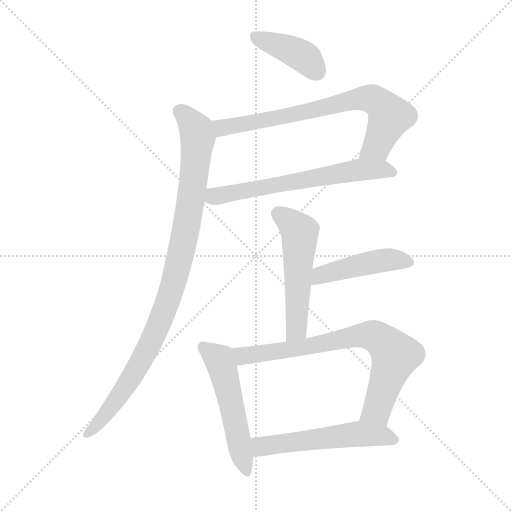
t = 0.00 s
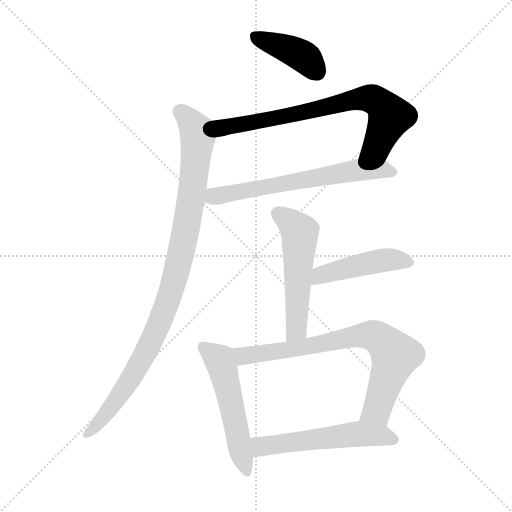
t = 1.42 s
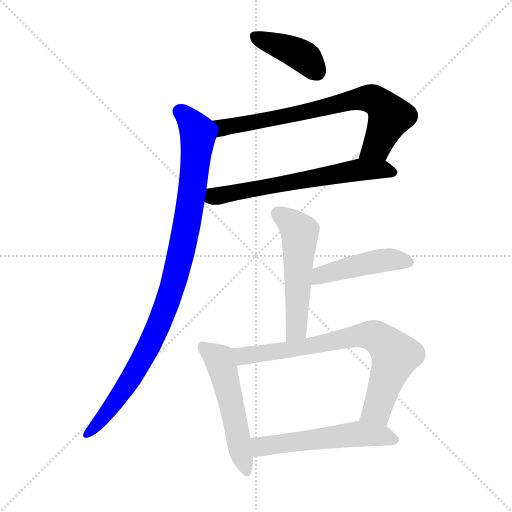
t = 2.83 s
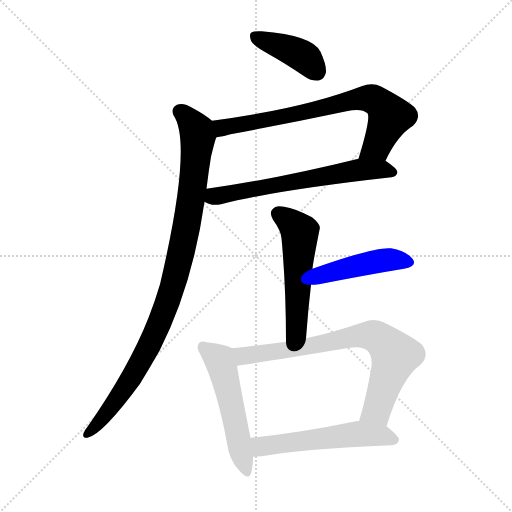
t = 4.25 s
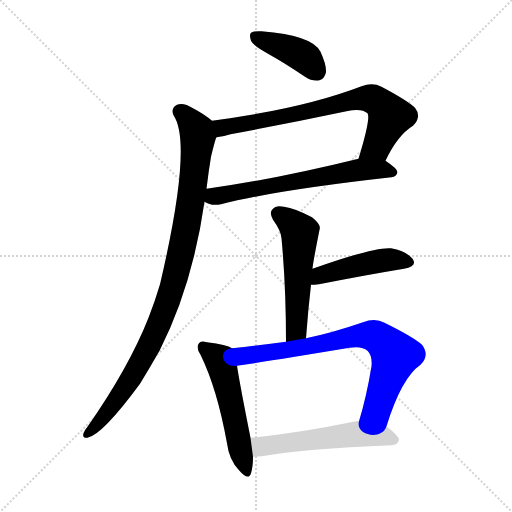
t = 5.66 s
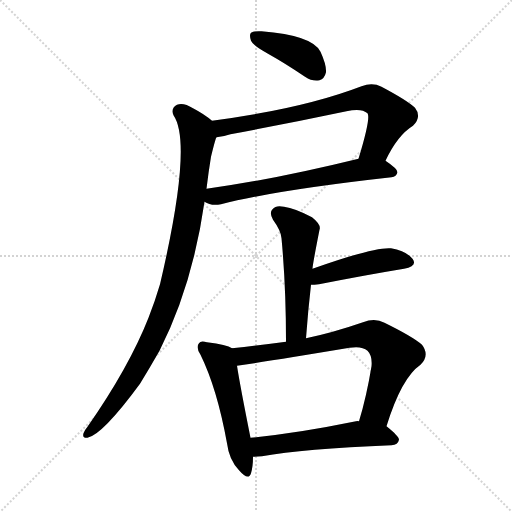
t = 7.08 s

The animated SVG that drew these frames (rendered in a browser with its animation timeline set to each time). Animation: 9 CSS @keyframes rules; one cycle of 7.08 s.

<svg version="1.1" viewBox="0 0 1024 1024" xmlns="http://www.w3.org/2000/svg">
  <g stroke="lightgray" stroke-dasharray="1,1" stroke-width="1" transform="scale(4, 4)">
    <line x1="0" y1="0" x2="256" y2="256"></line>
    <line x1="256" y1="0" x2="0" y2="256"></line>
    <line x1="128" y1="0" x2="128" y2="256"></line>
    <line x1="0" y1="128" x2="256" y2="128"></line>
  </g>
<g transform="scale(1, -1) translate(0, -900)">
   <style type="text/css">
    @keyframes keyframes0 {
      from {
       stroke: blue;
       stroke-dashoffset: 402;
       stroke-width: 128;
       }
       57% {
       animation-timing-function: step-end;
       stroke: blue;
       stroke-dashoffset: 0;
       stroke-width: 128;
       }
       to {
       stroke: black;
       stroke-width: 1024;
       }
       }
       #make-me-a-hanzi-animation-0 {
         animation: keyframes0 0.577148s both;
         animation-delay: 0.000000s;
         animation-timing-function: linear;
       }
    @keyframes keyframes1 {
      from {
       stroke: blue;
       stroke-dashoffset: 723;
       stroke-width: 128;
       }
       70% {
       animation-timing-function: step-end;
       stroke: blue;
       stroke-dashoffset: 0;
       stroke-width: 128;
       }
       to {
       stroke: black;
       stroke-width: 1024;
       }
       }
       #make-me-a-hanzi-animation-1 {
         animation: keyframes1 0.838379s both;
         animation-delay: 0.577148s;
         animation-timing-function: linear;
       }
    @keyframes keyframes2 {
      from {
       stroke: blue;
       stroke-dashoffset: 632;
       stroke-width: 128;
       }
       67% {
       animation-timing-function: step-end;
       stroke: blue;
       stroke-dashoffset: 0;
       stroke-width: 128;
       }
       to {
       stroke: black;
       stroke-width: 1024;
       }
       }
       #make-me-a-hanzi-animation-2 {
         animation: keyframes2 0.764323s both;
         animation-delay: 1.415527s;
         animation-timing-function: linear;
       }
    @keyframes keyframes3 {
      from {
       stroke: blue;
       stroke-dashoffset: 965;
       stroke-width: 128;
       }
       76% {
       animation-timing-function: step-end;
       stroke: blue;
       stroke-dashoffset: 0;
       stroke-width: 128;
       }
       to {
       stroke: black;
       stroke-width: 1024;
       }
       }
       #make-me-a-hanzi-animation-3 {
         animation: keyframes3 1.035319s both;
         animation-delay: 2.179850s;
         animation-timing-function: linear;
       }
    @keyframes keyframes4 {
      from {
       stroke: blue;
       stroke-dashoffset: 527;
       stroke-width: 128;
       }
       63% {
       animation-timing-function: step-end;
       stroke: blue;
       stroke-dashoffset: 0;
       stroke-width: 128;
       }
       to {
       stroke: black;
       stroke-width: 1024;
       }
       }
       #make-me-a-hanzi-animation-4 {
         animation: keyframes4 0.678874s both;
         animation-delay: 3.215169s;
         animation-timing-function: linear;
       }
    @keyframes keyframes5 {
      from {
       stroke: blue;
       stroke-dashoffset: 453;
       stroke-width: 128;
       }
       60% {
       animation-timing-function: step-end;
       stroke: blue;
       stroke-dashoffset: 0;
       stroke-width: 128;
       }
       to {
       stroke: black;
       stroke-width: 1024;
       }
       }
       #make-me-a-hanzi-animation-5 {
         animation: keyframes5 0.618652s both;
         animation-delay: 3.894043s;
         animation-timing-function: linear;
       }
    @keyframes keyframes6 {
      from {
       stroke: blue;
       stroke-dashoffset: 523;
       stroke-width: 128;
       }
       63% {
       animation-timing-function: step-end;
       stroke: blue;
       stroke-dashoffset: 0;
       stroke-width: 128;
       }
       to {
       stroke: black;
       stroke-width: 1024;
       }
       }
       #make-me-a-hanzi-animation-6 {
         animation: keyframes6 0.675618s both;
         animation-delay: 4.512695s;
         animation-timing-function: linear;
       }
    @keyframes keyframes7 {
      from {
       stroke: blue;
       stroke-dashoffset: 745;
       stroke-width: 128;
       }
       71% {
       animation-timing-function: step-end;
       stroke: blue;
       stroke-dashoffset: 0;
       stroke-width: 128;
       }
       to {
       stroke: black;
       stroke-width: 1024;
       }
       }
       #make-me-a-hanzi-animation-7 {
         animation: keyframes7 0.856283s both;
         animation-delay: 5.188314s;
         animation-timing-function: linear;
       }
    @keyframes keyframes8 {
      from {
       stroke: blue;
       stroke-dashoffset: 546;
       stroke-width: 128;
       }
       64% {
       animation-timing-function: step-end;
       stroke: blue;
       stroke-dashoffset: 0;
       stroke-width: 128;
       }
       to {
       stroke: black;
       stroke-width: 1024;
       }
       }
       #make-me-a-hanzi-animation-8 {
         animation: keyframes8 0.694336s both;
         animation-delay: 6.044596s;
         animation-timing-function: linear;
       }
</style>
<path d="M 536.0 792.5 Q 570.0 773.5 610.0 746.5 Q 625.0 736.5 639.0 739.5 Q 649.0 742.5 652.0 755.5 Q 653.0 770.5 641.0 796.5 Q 625.0 829.5 523.0 837.5 Q 508.0 838.5 502.0 834.5 Q 498.0 830.5 502.0 818.5 Q 506.0 808.5 536.0 792.5 Z" fill="lightgray"></path> 
<path d="M 771.0 578.5 Q 795.0 629.5 826.0 648.5 Q 844.0 666.5 830.0 684.5 Q 814.0 699.5 763.0 726.5 Q 745.0 735.5 723.0 727.5 Q 606.0 682.5 424.0 658.5 C 394.0 654.5 403.0 620.5 433.0 625.5 Q 446.0 626.5 461.0 631.5 Q 579.0 653.5 693.0 677.5 Q 723.0 684.5 735.0 673.5 Q 742.0 664.5 717.0 582.5 C 708.0 553.5 758.0 551.5 771.0 578.5 Z" fill="lightgray"></path> 
<path d="M 409.0 496.5 Q 422.0 487.5 442.0 491.5 Q 550.0 519.5 783.0 545.5 Q 793.0 546.5 795.0 555.5 Q 795.0 562.5 771.0 578.5 C 753.0 591.5 746.0 589.5 717.0 582.5 Q 546.0 540.5 413.0 522.5 C 383.0 518.5 382.0 508.5 409.0 496.5 Z" fill="lightgray"></path> 
<path d="M 424.0 658.5 Q 409.0 671.5 386.0 683.5 Q 367.0 695.5 354.0 690.5 Q 341.0 683.5 347.0 669.5 Q 386.0 612.5 320.0 331.5 Q 310.0 297.5 297.0 264.5 Q 258.0 165.5 175.0 46.5 Q 169.0 39.5 167.0 33.5 Q 164.0 23.5 175.0 24.5 Q 205.0 30.5 280.0 132.5 Q 299.0 163.5 319.0 198.5 Q 385.0 328.5 409.0 496.5 L 413.0 522.5 Q 417.0 556.5 422.0 586.5 Q 431.0 623.5 433.0 625.5 C 440.0 646.5 440.0 646.5 424.0 658.5 Z" fill="lightgray"></path> 
<path d="M 612.0 223.5 Q 616.0 278.5 622.0 330.5 L 625.0 362.5 Q 625.0 369.5 639.0 440.5 Q 643.0 450.5 624.0 465.5 Q 590.0 483.5 568.0 486.5 Q 552.0 490.5 545.0 481.5 Q 538.0 474.5 546.0 460.5 Q 562.0 438.5 563.0 423.5 Q 572.0 327.5 572.0 216.5 C 572.0 186.5 610.0 193.5 612.0 223.5 Z" fill="lightgray"></path> 
<path d="M 622.0 330.5 Q 628.0 330.5 638.0 331.5 Q 735.0 350.5 808.0 362.5 Q 836.0 368.5 825.0 382.5 Q 812.0 398.5 782.0 403.5 Q 749.0 406.5 625.0 362.5 C 597.0 352.5 592.0 329.5 622.0 330.5 Z" fill="lightgray"></path> 
<path d="M 464.0 203.5 Q 454.0 210.5 414.0 215.5 Q 401.0 219.5 398.0 213.5 Q 391.0 206.5 401.0 190.5 Q 434.0 123.5 454.0 13.5 Q 458.0 -19.5 478.0 -40.5 Q 497.0 -62.5 502.0 -46.5 Q 506.0 -33.5 506.0 -13.5 L 501.0 24.5 Q 480.0 129.5 474.0 168.5 C 469.0 198.5 469.0 201.5 464.0 203.5 Z" fill="lightgray"></path> 
<path d="M 773.0 47.5 Q 803.0 144.5 841.0 170.5 Q 860.0 189.5 844.0 210.5 Q 826.0 226.5 769.0 254.5 Q 750.0 264.5 726.0 255.5 Q 665.0 234.5 612.0 223.5 L 572.0 216.5 Q 520.0 209.5 464.0 203.5 C 434.0 200.5 444.0 164.5 474.0 168.5 Q 537.0 177.5 699.0 204.5 Q 724.0 208.5 735.0 198.5 Q 745.0 188.5 743.0 167.5 Q 733.0 106.5 718.0 57.5 C 710.0 28.5 764.0 18.5 773.0 47.5 Z" fill="lightgray"></path> 
<path d="M 506.0 -13.5 Q 515.0 -13.5 524.0 -12.5 Q 606.0 2.5 783.0 9.5 Q 796.0 10.5 798.0 20.5 Q 798.0 27.5 773.0 47.5 L 718.0 57.5 Q 715.0 58.5 712.0 57.5 Q 595.0 33.5 501.0 24.5 C 471.0 21.5 476.0 -14.5 506.0 -13.5 Z" fill="lightgray"></path> 
      <clipPath id="make-me-a-hanzi-clip-0">
      <path d="M 536.0 792.5 Q 570.0 773.5 610.0 746.5 Q 625.0 736.5 639.0 739.5 Q 649.0 742.5 652.0 755.5 Q 653.0 770.5 641.0 796.5 Q 625.0 829.5 523.0 837.5 Q 508.0 838.5 502.0 834.5 Q 498.0 830.5 502.0 818.5 Q 506.0 808.5 536.0 792.5 Z" fill="lightgray"></path>
      </clipPath>
      <path clip-path="url(#make-me-a-hanzi-clip-0)" d="M 508.0 829.5 L 598.0 791.5 L 633.0 757.5 " fill="none" id="make-me-a-hanzi-animation-0" stroke-dasharray="274 548" stroke-linecap="round"></path>

      <clipPath id="make-me-a-hanzi-clip-1">
      <path d="M 771.0 578.5 Q 795.0 629.5 826.0 648.5 Q 844.0 666.5 830.0 684.5 Q 814.0 699.5 763.0 726.5 Q 745.0 735.5 723.0 727.5 Q 606.0 682.5 424.0 658.5 C 394.0 654.5 403.0 620.5 433.0 625.5 Q 446.0 626.5 461.0 631.5 Q 579.0 653.5 693.0 677.5 Q 723.0 684.5 735.0 673.5 Q 742.0 664.5 717.0 582.5 C 708.0 553.5 758.0 551.5 771.0 578.5 Z" fill="lightgray"></path>
      </clipPath>
      <path clip-path="url(#make-me-a-hanzi-clip-1)" d="M 434.0 655.5 L 449.0 644.5 L 736.0 703.5 L 758.0 695.5 L 780.0 667.5 L 753.0 607.5 L 725.0 594.5 " fill="none" id="make-me-a-hanzi-animation-1" stroke-dasharray="595 1190" stroke-linecap="round"></path>

      <clipPath id="make-me-a-hanzi-clip-2">
      <path d="M 409.0 496.5 Q 422.0 487.5 442.0 491.5 Q 550.0 519.5 783.0 545.5 Q 793.0 546.5 795.0 555.5 Q 795.0 562.5 771.0 578.5 C 753.0 591.5 746.0 589.5 717.0 582.5 Q 546.0 540.5 413.0 522.5 C 383.0 518.5 382.0 508.5 409.0 496.5 Z" fill="lightgray"></path>
      </clipPath>
      <path clip-path="url(#make-me-a-hanzi-clip-2)" d="M 417.0 501.5 L 714.0 559.5 L 763.0 561.5 L 786.0 554.5 " fill="none" id="make-me-a-hanzi-animation-2" stroke-dasharray="504 1008" stroke-linecap="round"></path>

      <clipPath id="make-me-a-hanzi-clip-3">
      <path d="M 424.0 658.5 Q 409.0 671.5 386.0 683.5 Q 367.0 695.5 354.0 690.5 Q 341.0 683.5 347.0 669.5 Q 386.0 612.5 320.0 331.5 Q 310.0 297.5 297.0 264.5 Q 258.0 165.5 175.0 46.5 Q 169.0 39.5 167.0 33.5 Q 164.0 23.5 175.0 24.5 Q 205.0 30.5 280.0 132.5 Q 299.0 163.5 319.0 198.5 Q 385.0 328.5 409.0 496.5 L 413.0 522.5 Q 417.0 556.5 422.0 586.5 Q 431.0 623.5 433.0 625.5 C 440.0 646.5 440.0 646.5 424.0 658.5 Z" fill="lightgray"></path>
      </clipPath>
      <path clip-path="url(#make-me-a-hanzi-clip-3)" d="M 360.0 676.5 L 381.0 657.5 L 396.0 623.5 L 373.0 444.5 L 340.0 309.5 L 296.0 202.5 L 258.0 134.5 L 176.0 33.5 " fill="none" id="make-me-a-hanzi-animation-3" stroke-dasharray="837 1674" stroke-linecap="round"></path>

      <clipPath id="make-me-a-hanzi-clip-4">
      <path d="M 612.0 223.5 Q 616.0 278.5 622.0 330.5 L 625.0 362.5 Q 625.0 369.5 639.0 440.5 Q 643.0 450.5 624.0 465.5 Q 590.0 483.5 568.0 486.5 Q 552.0 490.5 545.0 481.5 Q 538.0 474.5 546.0 460.5 Q 562.0 438.5 563.0 423.5 Q 572.0 327.5 572.0 216.5 C 572.0 186.5 610.0 193.5 612.0 223.5 Z" fill="lightgray"></path>
      </clipPath>
      <path clip-path="url(#make-me-a-hanzi-clip-4)" d="M 557.0 471.5 L 600.0 434.5 L 594.0 248.5 L 577.0 225.5 " fill="none" id="make-me-a-hanzi-animation-4" stroke-dasharray="399 798" stroke-linecap="round"></path>

      <clipPath id="make-me-a-hanzi-clip-5">
      <path d="M 622.0 330.5 Q 628.0 330.5 638.0 331.5 Q 735.0 350.5 808.0 362.5 Q 836.0 368.5 825.0 382.5 Q 812.0 398.5 782.0 403.5 Q 749.0 406.5 625.0 362.5 C 597.0 352.5 592.0 329.5 622.0 330.5 Z" fill="lightgray"></path>
      </clipPath>
      <path clip-path="url(#make-me-a-hanzi-clip-5)" d="M 625.0 335.5 L 643.0 350.5 L 732.0 373.5 L 778.0 380.5 L 813.0 375.5 " fill="none" id="make-me-a-hanzi-animation-5" stroke-dasharray="325 650" stroke-linecap="round"></path>

      <clipPath id="make-me-a-hanzi-clip-6">
      <path d="M 464.0 203.5 Q 454.0 210.5 414.0 215.5 Q 401.0 219.5 398.0 213.5 Q 391.0 206.5 401.0 190.5 Q 434.0 123.5 454.0 13.5 Q 458.0 -19.5 478.0 -40.5 Q 497.0 -62.5 502.0 -46.5 Q 506.0 -33.5 506.0 -13.5 L 501.0 24.5 Q 480.0 129.5 474.0 168.5 C 469.0 198.5 469.0 201.5 464.0 203.5 Z" fill="lightgray"></path>
      </clipPath>
      <path clip-path="url(#make-me-a-hanzi-clip-6)" d="M 407.0 205.5 L 435.0 184.5 L 444.0 166.5 L 491.0 -40.5 " fill="none" id="make-me-a-hanzi-animation-6" stroke-dasharray="395 790" stroke-linecap="round"></path>

      <clipPath id="make-me-a-hanzi-clip-7">
      <path d="M 773.0 47.5 Q 803.0 144.5 841.0 170.5 Q 860.0 189.5 844.0 210.5 Q 826.0 226.5 769.0 254.5 Q 750.0 264.5 726.0 255.5 Q 665.0 234.5 612.0 223.5 L 572.0 216.5 Q 520.0 209.5 464.0 203.5 C 434.0 200.5 444.0 164.5 474.0 168.5 Q 537.0 177.5 699.0 204.5 Q 724.0 208.5 735.0 198.5 Q 745.0 188.5 743.0 167.5 Q 733.0 106.5 718.0 57.5 C 710.0 28.5 764.0 18.5 773.0 47.5 Z" fill="lightgray"></path>
      </clipPath>
      <path clip-path="url(#make-me-a-hanzi-clip-7)" d="M 472.0 199.5 L 483.0 189.5 L 495.0 189.5 L 645.0 211.5 L 710.0 227.5 L 752.0 226.5 L 790.0 189.5 L 754.0 79.5 L 726.0 61.5 " fill="none" id="make-me-a-hanzi-animation-7" stroke-dasharray="617 1234" stroke-linecap="round"></path>

      <clipPath id="make-me-a-hanzi-clip-8">
      <path d="M 506.0 -13.5 Q 515.0 -13.5 524.0 -12.5 Q 606.0 2.5 783.0 9.5 Q 796.0 10.5 798.0 20.5 Q 798.0 27.5 773.0 47.5 L 718.0 57.5 Q 715.0 58.5 712.0 57.5 Q 595.0 33.5 501.0 24.5 C 471.0 21.5 476.0 -14.5 506.0 -13.5 Z" fill="lightgray"></path>
      </clipPath>
      <path clip-path="url(#make-me-a-hanzi-clip-8)" d="M 508.0 19.5 L 522.0 7.5 L 720.0 32.5 L 763.0 29.5 L 790.0 20.5 " fill="none" id="make-me-a-hanzi-animation-8" stroke-dasharray="418 836" stroke-linecap="round"></path>

</g>
</svg>
